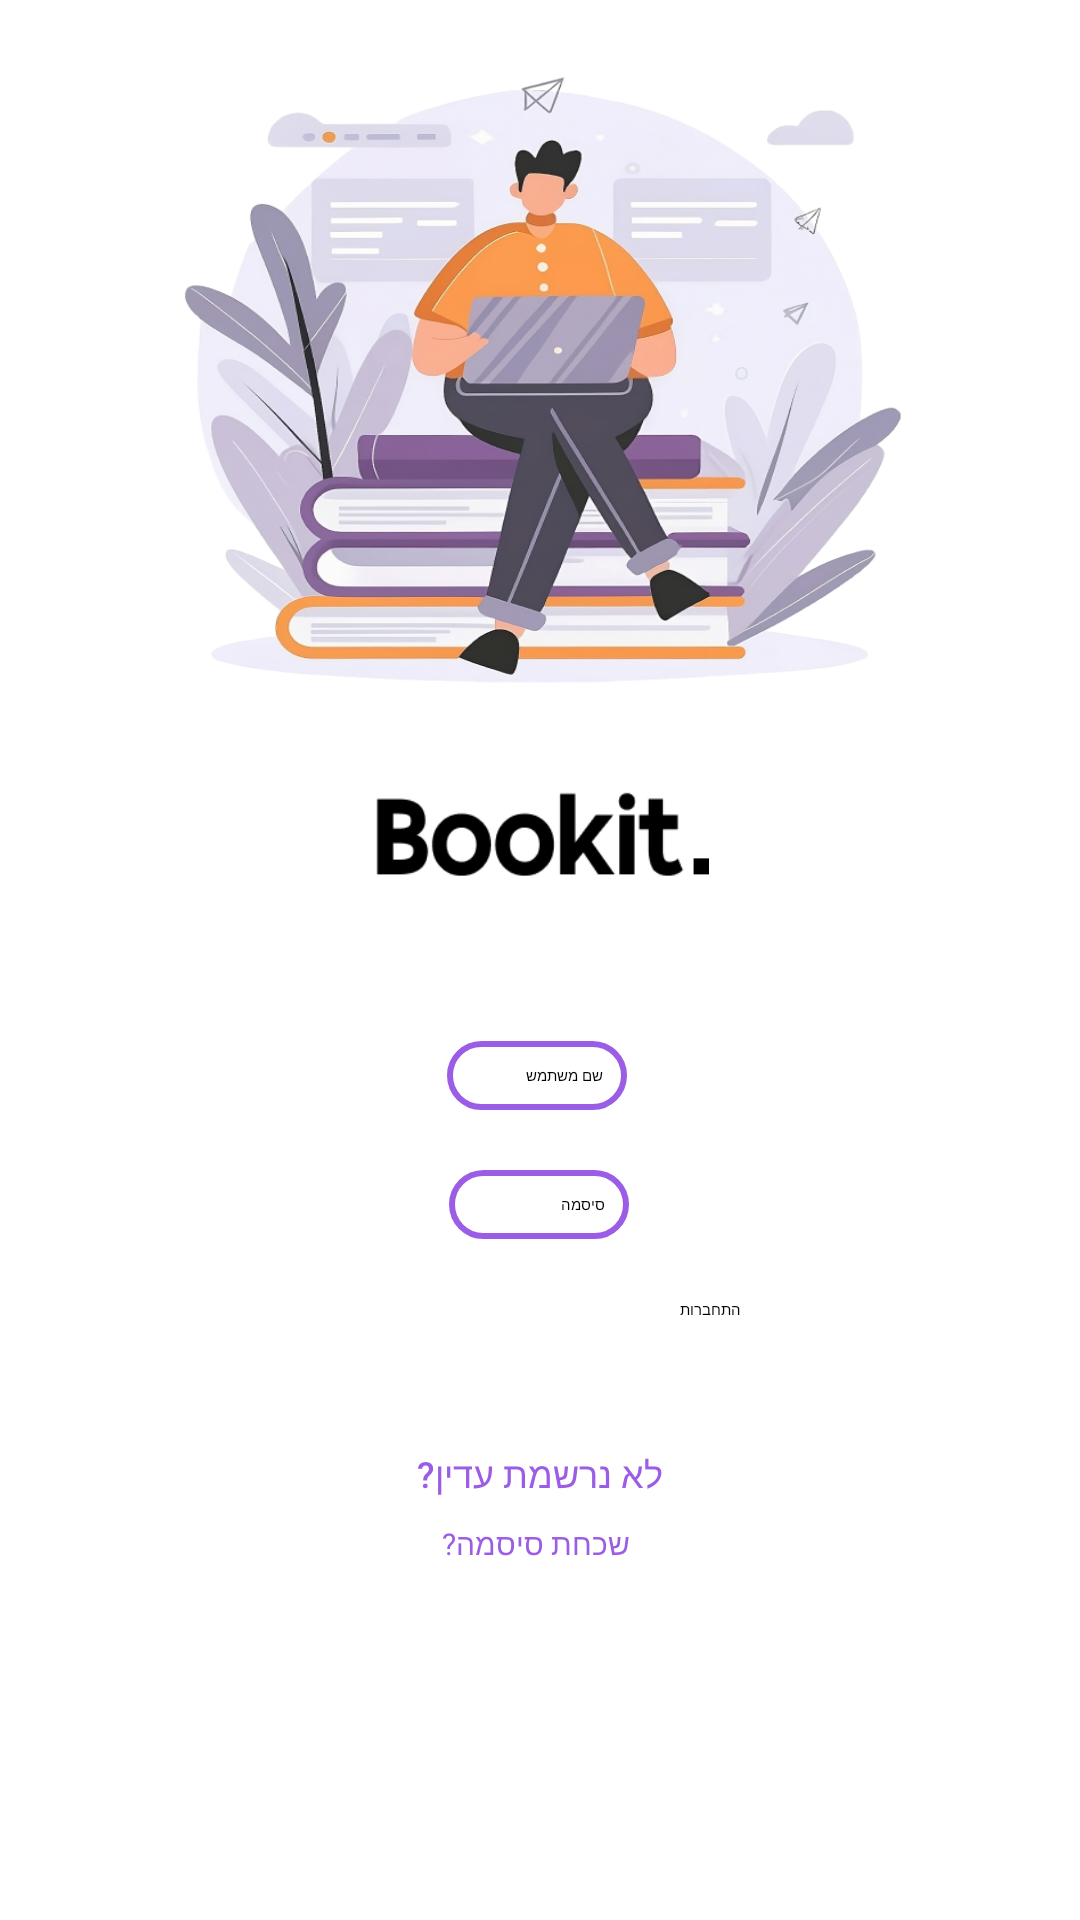

Produce the Android XML layout that renders to this screen, including the resource entries it uses.
<!-- AndroidManifest.xml: application theme Theme.App_Bookit_Project -->
<!-- res/layout/activity_login.xml -->
<?xml version="1.0" encoding="utf-8"?>
<androidx.constraintlayout.widget.ConstraintLayout xmlns:android="http://schemas.android.com/apk/res/android"
    xmlns:app="http://schemas.android.com/apk/res-auto"
    xmlns:tools="http://schemas.android.com/tools"
    android:layout_width="match_parent"
    android:layout_height="match_parent"
    tools:context=".LoginActivity">

    
    
    
    
    
    
    
    
    
    
    


    <EditText
        android:id="@+id/loginUsername"
        android:layout_width="wrap_content"
        android:layout_height="wrap_content"
        android:layout_marginTop="44dp"
        android:background="@drawable/edittext_border"
        android:ems="10"
        android:inputType="text"
        android:padding="8dp"
        android:hint="שם משתמש"
        app:layout_constraintEnd_toEndOf="parent"
        app:layout_constraintHorizontal_bias="0.497"
        app:layout_constraintStart_toStartOf="parent"
        app:layout_constraintTop_toBottomOf="@+id/logoBookit"
        android:drawableLeft="@drawable/person1"/>

    <EditText
        android:id="@+id/loginPassword"
        android:layout_width="wrap_content"
        android:layout_height="wrap_content"
        android:layout_marginTop="20dp"
        android:background="@drawable/edittext_border"
        android:ems="10"
        android:inputType="text"
        android:padding="8dp"
        android:hint="סיסמה"
        app:layout_constraintEnd_toEndOf="@+id/BottonLogin"
        app:layout_constraintStart_toStartOf="@+id/BottonLogin"
        app:layout_constraintTop_toBottomOf="@+id/loginUsername"
        android:drawableLeft="@drawable/passwordicon"/>/>

    <TextView
        android:id="@+id/logoBookit"
        android:layout_width="112dp"
        android:layout_height="48dp"
        android:background="@drawable/logo"
        app:layout_constraintEnd_toEndOf="parent"
        app:layout_constraintHorizontal_bias="0.501"
        app:layout_constraintStart_toStartOf="parent"
        app:layout_constraintTop_toBottomOf="@+id/Bookit" />

    <TextView
        android:id="@+id/Bookit"
        android:layout_width="297dp"
        android:layout_height="255dp"
        android:background="@drawable/open"
        android:text=""
        app:layout_constraintEnd_toEndOf="parent"
        app:layout_constraintStart_toStartOf="parent"
        tools:layout_editor_absoluteY="42dp" />


    <TextView
        android:id="@+id/register"
        android:layout_width="wrap_content"
        android:layout_height="wrap_content"
        android:layout_marginTop="12dp"
        android:fontFamily="sans-serif-medium"
        android:text="לא נרשמת עדין?"
        android:textColor="@color/purple"
        android:textSize="12dp"
        app:layout_constraintEnd_toEndOf="@+id/BottonLogin"
        app:layout_constraintHorizontal_bias="0.509"
        app:layout_constraintStart_toStartOf="@+id/BottonLogin"
        app:layout_constraintTop_toBottomOf="@+id/BottonLogin" />

    <Button
        android:id="@+id/BottonLogin"
        android:layout_width="135dp"
        android:layout_height="38dp"
        android:layout_marginTop="20dp"
        android:text="התחברות"
        app:layout_constraintEnd_toEndOf="parent"
        app:layout_constraintHorizontal_bias="0.498"
        app:layout_constraintStart_toStartOf="parent"
        app:layout_constraintTop_toBottomOf="@+id/loginPassword" />


    




    <TextView
        android:id="@+id/forgot"
        android:layout_width="wrap_content"
        android:layout_height="wrap_content"
        android:text="שכחת סיסמה?"
        android:textAllCaps="false"
        android:textColor="@color/purple"
        android:textSize="10dp"
        app:layout_constraintBottom_toBottomOf="parent"
        app:layout_constraintEnd_toEndOf="@+id/register"
        app:layout_constraintHorizontal_bias="0.428"
        app:layout_constraintStart_toStartOf="@+id/register"
        app:layout_constraintTop_toBottomOf="@+id/BottonLogin"
        app:layout_constraintVertical_bias="0.235" />


</androidx.constraintlayout.widget.ConstraintLayout>
<!-- resources referenced by this layout -->
<resources>
  <color name="purple">#9b5de5</color>
  <!-- drawable bottonenter: png bitmap (drawable, 2718 bytes) -->
  <!-- drawable edittext_border (drawable) -->
  <?xml version="1.0" encoding="utf-8"?>
  <shape xmlns:android="http://schemas.android.com/apk/res/android"
      android:shape="rectangle">
  
      <stroke
          android:color="@color/purple"
          android:width="2dp"/>
  
      <corners
          android:radius="20dp"/>
  
  </shape>
  <!-- drawable logo: png bitmap (drawable, 3901 bytes) -->
  <!-- drawable open: png bitmap (drawable, 480352 bytes) -->
</resources>
